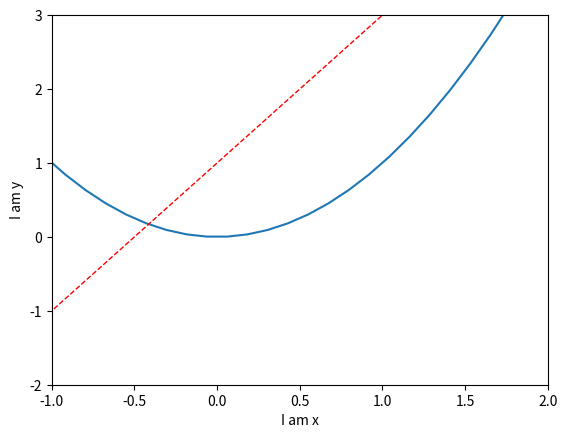

Here is the Python script that generated this plot:
#!/usr/bin/env python
# -*- coding: utf-8 -*-
# @Date    : 2018-11-15 20:20:05
# [redacted]
# [redacted]
# @Version : $Id$

import matplotlib.pyplot as plt
import numpy as np

x = np.linspace(-3, 3, 50)
y1 = 2 * x + 1
y2 = x ** 2

plt.figure()
plt.plot(x, y2)
plt.plot(x, y1, color='red', linewidth=1.0, linestyle='--')

# 设置x轴，y轴范围
plt.xlim((-1, 2))
plt.ylim((-2, 3))
# 设置x,y轴坐标名称
plt.xlabel('I am x')
plt.ylabel('I am y')
plt.show()
